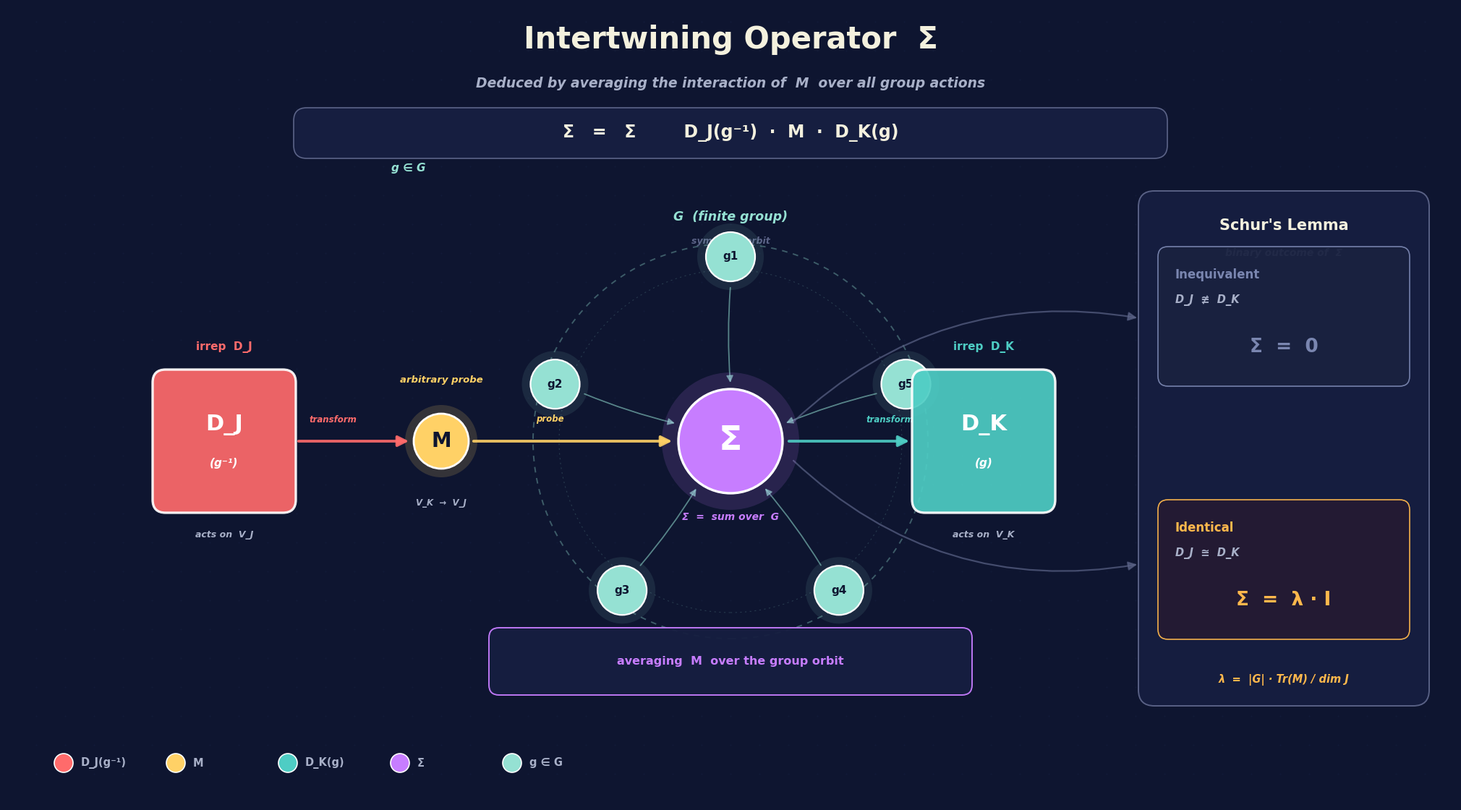

Source code (Python):
import matplotlib.pyplot as plt
import matplotlib.patches as mpatches
from matplotlib.patches import FancyBboxPatch, FancyArrowPatch, Circle, Wedge
from matplotlib.lines import Line2D
import numpy as np

# ─────────────────────────────────────────────────────────────────────────────
# Palette  (deep navy canvas, warm + cool accents)
# ─────────────────────────────────────────────────────────────────────────────
BG          = "#0E1530"
PANEL_BG    = "#161E40"
INK         = "#F4F1DE"
INK_DIM     = "#A8B0C8"
INK_FAINT   = "#5C6488"
DJ_COL      = "#FF6B6B"   # D_J  – warm coral
DK_COL      = "#4ECDC4"   # D_K  – cool teal
M_COL       = "#FFD166"   # M    – amber
SIGMA_COL   = "#C77DFF"   # Σ    – violet
G_COL       = "#95E1D3"   # G    – mint
ACCENT      = "#F38181"
ZERO_COL    = "#7A86B0"
LAMBDA_COL  = "#FFB84C"

plt.rcParams.update({
    "font.family": "DejaVu Sans",
    "font.weight": "bold",
    "axes.unicode_minus": False,
})

# ─────────────────────────────────────────────────────────────────────────────
# Figure
# ─────────────────────────────────────────────────────────────────────────────
fig = plt.figure(figsize=(20, 11), facecolor=BG)
ax = fig.add_axes([0, 0, 1, 1])
ax.set_xlim(0, 20); ax.set_ylim(0, 11)
ax.set_aspect("equal"); ax.axis("off")

# Subtle dot grid
for x in np.arange(0.4, 20, 0.4):
    for y in np.arange(0.4, 11, 0.4):
        ax.plot(x, y, ".", color="#1E2A4F", markersize=0.6, alpha=0.5)

# ── Title ────────────────────────────────────────────────────────────────────
ax.text(10, 10.55, "Intertwining Operator  Σ",
        ha="center", va="center", fontsize=30, color=INK, weight="bold")
ax.text(10, 9.95, "Deduced by averaging the interaction of  M  over all group actions",
        ha="center", va="center", fontsize=13.5, color=INK_DIM, style="italic")

# ── Formula bar ───────────────────────────────────────────────────────────────
fbox = FancyBboxPatch((4.0, 8.95), 12.0, 0.62,
                      boxstyle="round,pad=0.04,rounding_size=0.18",
                      facecolor=PANEL_BG, edgecolor=INK_FAINT, linewidth=1.2, zorder=3)
ax.add_patch(fbox)
ax.text(10, 9.26,
        "Σ   =   Σ        D_J(g⁻¹)  ·  M  ·  D_K(g)",
        ha="center", va="center", fontsize=17, color=INK, weight="bold", zorder=4)
ax.text(5.55, 8.78, "g ∈ G", ha="center", va="center",
        fontsize=11, color=G_COL, style="italic", weight="bold", zorder=4)

# ── Group orbit (background) ─────────────────────────────────────────────────
gcx, gcy, gr = 10.0, 5.0, 2.55
ax.add_patch(Circle((gcx, gcy), gr + 0.18, fill=False,
                    edgecolor=G_COL, linewidth=1.4, alpha=0.35, linestyle=(0, (4, 4))))
ax.add_patch(Circle((gcx, gcy), gr - 0.18, fill=False,
                    edgecolor=G_COL, linewidth=0.8, alpha=0.18, linestyle=(0, (2, 4))))

# Group label
ax.text(gcx, gcy + gr + 0.55, "G  (finite group)",
        ha="center", va="center", fontsize=12.5, color=G_COL, weight="bold", style="italic")
ax.text(gcx, gcy + gr + 0.22, "symmetry orbit",
        ha="center", va="center", fontsize=9, color=INK_FAINT, style="italic")

# ── Group elements g_1 … g_5 around the orbit ────────────────────────────────
n_elems = 5
g_positions = []
for i in range(n_elems):
    ang = np.pi/2 + i * 2*np.pi/n_elems
    g_positions.append((gcx + gr*np.cos(ang), gcy + gr*np.sin(ang), i+1))

for gx, gy, idx in g_positions:
    # halo
    ax.add_patch(Circle((gx, gy), 0.46, facecolor=G_COL, alpha=0.10, zorder=4))
    # node
    ax.add_patch(Circle((gx, gy), 0.34, facecolor=G_COL, edgecolor="white",
                        linewidth=1.6, zorder=5))
    ax.text(gx, gy, f"g{idx}", ha="center", va="center",
            fontsize=11, color=BG, weight="bold", zorder=6)

# ── Central Σ node ───────────────────────────────────────────────────────────
ax.add_patch(Circle((gcx, gcy), 0.95, facecolor=SIGMA_COL, alpha=0.14, zorder=5))
ax.add_patch(Circle((gcx, gcy), 0.72, facecolor=SIGMA_COL, edgecolor="white",
                    linewidth=2.4, zorder=6))
ax.text(gcx, gcy, "Σ", ha="center", va="center",
        fontsize=34, color="white", weight="bold", zorder=7)
ax.text(gcx, gcy - 1.05, "Σ  =  sum over  G",
        ha="center", va="center", fontsize=10, color=SIGMA_COL, style="italic", weight="bold")

# ── Arrows from each g_i into Σ ───────────────────────────────────────────────
for gx, gy, idx in g_positions:
    dx, dy = gcx - gx, gcy - gy
    L = np.hypot(dx, dy)
    ux, uy = dx/L, dy/L
    start = (gx + ux*0.40, gy + uy*0.40)
    end   = (gcx - ux*0.78, gcy - uy*0.78)
    arr = FancyArrowPatch(start, end,
                          arrowstyle="-|>", mutation_scale=14,
                          color=G_COL, linewidth=1.3, alpha=0.55,
                          connectionstyle="arc3,rad=0.04", zorder=4)
    ax.add_patch(arr)

# ── D_J gate (left) ──────────────────────────────────────────────────────────
dj_x, dj_y = 3.0, 5.0
ax.add_patch(FancyBboxPatch((dj_x-0.95, dj_y-0.95), 1.9, 1.9,
                            boxstyle="round,pad=0.04,rounding_size=0.18",
                            facecolor=DJ_COL, edgecolor="white",
                            linewidth=2.4, alpha=0.92, zorder=6))
ax.text(dj_x, dj_y+0.22, "D_J", ha="center", va="center",
        fontsize=22, color="white", weight="bold", zorder=7)
ax.text(dj_x, dj_y-0.30, "(g⁻¹)", ha="center", va="center",
        fontsize=11, color="white", style="italic", weight="bold", zorder=7)
ax.text(dj_x, dj_y+1.30, "irrep  D_J", ha="center", va="center",
        fontsize=11, color=DJ_COL, weight="bold")
ax.text(dj_x, dj_y-1.30, "acts on  V_J", ha="center", va="center",
        fontsize=9, color=INK_DIM, style="italic")

# ── M node (between D_J and Σ) ───────────────────────────────────────────────
m_x, m_y = 6.0, 5.0
ax.add_patch(Circle((m_x, m_y), 0.50, facecolor=M_COL, alpha=0.16, zorder=5))
ax.add_patch(Circle((m_x, m_y), 0.38, facecolor=M_COL, edgecolor="white",
                    linewidth=2.0, zorder=6))
ax.text(m_x, m_y, "M", ha="center", va="center",
        fontsize=20, color=BG, weight="bold", zorder=7)
ax.text(m_x, m_y+0.85, "arbitrary probe", ha="center", va="center",
        fontsize=9.5, color=M_COL, style="italic", weight="bold")
ax.text(m_x, m_y-0.85, "V_K  →  V_J", ha="center", va="center",
        fontsize=8.5, color=INK_DIM, style="italic")

# ── D_K gate (right of Σ) ───────────────────────────────────────────────────
dk_x, dk_y = 13.5, 5.0
ax.add_patch(FancyBboxPatch((dk_x-0.95, dk_y-0.95), 1.9, 1.9,
                            boxstyle="round,pad=0.04,rounding_size=0.18",
                            facecolor=DK_COL, edgecolor="white",
                            linewidth=2.4, alpha=0.92, zorder=6))
ax.text(dk_x, dk_y+0.22, "D_K", ha="center", va="center",
        fontsize=22, color="white", weight="bold", zorder=7)
ax.text(dk_x, dk_y-0.30, "(g)", ha="center", va="center",
        fontsize=11, color="white", style="italic", weight="bold", zorder=7)
ax.text(dk_x, dk_y+1.30, "irrep  D_K", ha="center", va="center",
        fontsize=11, color=DK_COL, weight="bold")
ax.text(dk_x, dk_y-1.30, "acts on  V_K", ha="center", va="center",
        fontsize=9, color=INK_DIM, style="italic")

# ── Flow arrows along the pipeline ───────────────────────────────────────────
def flow(p0, p1, color, lw=2.6, alpha=0.9, rad=0.0, z=5):
    ax.add_patch(FancyArrowPatch(p0, p1, arrowstyle="-|>",
                                 mutation_scale=22, color=color,
                                 linewidth=lw, alpha=alpha,
                                 connectionstyle=f"arc3,rad={rad}", zorder=z))

flow((dj_x+1.00, dj_y), (m_x-0.42, m_y), DJ_COL, lw=2.8)
flow((m_x+0.42, m_y),  (gcx-0.78, gcy), M_COL, lw=2.8)
flow((gcx+0.78, gcy), (dk_x-1.00, dk_y), DK_COL, lw=2.8)

# Tiny flow labels
ax.text(4.5, 5.30, "transform", ha="center", va="center",
        fontsize=8.5, color=DJ_COL, style="italic", weight="bold")
ax.text(7.5, 5.30, "probe", ha="center", va="center",
        fontsize=8.5, color=M_COL, style="italic", weight="bold")
ax.text(12.2, 5.30, "transform", ha="center", va="center",
        fontsize=8.5, color=DK_COL, style="italic", weight="bold")

# ── "averaging" annotation under the orbit ───────────────────────────────────
avg_y = 1.95
ax.add_patch(FancyBboxPatch((6.7, avg_y-0.42), 6.6, 0.85,
                            boxstyle="round,pad=0.04,rounding_size=0.14",
                            facecolor=PANEL_BG, edgecolor=SIGMA_COL,
                            linewidth=1.4, alpha=0.95, zorder=6))
ax.text(10.0, avg_y, "averaging  M  over the group orbit",
        ha="center", va="center", fontsize=11.5, color=SIGMA_COL, weight="bold", zorder=7)

# ── Schur's-Lemma outcome panel (right) ──────────────────────────────────────
panel_x, panel_y, panel_w, panel_h = 15.7, 1.4, 3.9, 7.0
ax.add_patch(FancyBboxPatch((panel_x, panel_y), panel_w, panel_h,
                            boxstyle="round,pad=0.06,rounding_size=0.22",
                            facecolor=PANEL_BG, edgecolor=INK_FAINT,
                            linewidth=1.4, alpha=0.96, zorder=4))
ax.text(panel_x + panel_w/2, panel_y + panel_h - 0.42,
        "Schur's Lemma", ha="center", va="center",
        fontsize=15, color=INK, weight="bold", zorder=5)
ax.text(panel_x + panel_w/2, panel_y + panel_h - 0.80,
        "binary outcome of  Σ", ha="center", va="center",
        fontsize=10, color=INK_DIM, style="italic", zorder=5)

# Case 1 — inequivalent
c1_y = panel_y + panel_h - 1.65
ax.add_patch(FancyBboxPatch((panel_x+0.25, c1_y-0.95), panel_w-0.5, 1.85,
                            boxstyle="round,pad=0.04,rounding_size=0.14",
                            facecolor="#1A2240", edgecolor=ZERO_COL,
                            linewidth=1.2, alpha=0.95, zorder=5))
ax.text(panel_x+0.45, c1_y+0.55, "Inequivalent", ha="left", va="center",
        fontsize=12, color=ZERO_COL, weight="bold", zorder=6)
ax.text(panel_x+0.45, c1_y+0.20, "D_J  ≇  D_K", ha="left", va="center",
        fontsize=10.5, color=INK_DIM, style="italic", zorder=6)
ax.text(panel_x + panel_w/2, c1_y-0.45, "Σ  =  0",
        ha="center", va="center", fontsize=19, color=ZERO_COL, weight="bold", zorder=6)

# Case 2 — identical
c2_y = panel_y + 1.85
ax.add_patch(FancyBboxPatch((panel_x+0.25, c2_y-0.95), panel_w-0.5, 1.85,
                            boxstyle="round,pad=0.04,rounding_size=0.14",
                            facecolor="#241A33", edgecolor=LAMBDA_COL,
                            linewidth=1.2, alpha=0.95, zorder=5))
ax.text(panel_x+0.45, c2_y+0.55, "Identical", ha="left", va="center",
        fontsize=12, color=LAMBDA_COL, weight="bold", zorder=6)
ax.text(panel_x+0.45, c2_y+0.20, "D_J  ≅  D_K", ha="left", va="center",
        fontsize=10.5, color=INK_DIM, style="italic", zorder=6)
ax.text(panel_x + panel_w/2, c2_y-0.45, "Σ  =  λ · I",
        ha="center", va="center", fontsize=19, color=LAMBDA_COL, weight="bold", zorder=6)

# λ derivation footnote
ax.text(panel_x + panel_w/2, panel_y + 0.30,
        "λ  =  |G| · Tr(M) / dim J",
        ha="center", va="center", fontsize=10.5, color=LAMBDA_COL,
        style="italic", weight="bold", zorder=6)

# Arrow from Σ to the panel
ax.add_patch(FancyArrowPatch((gcx+0.85, gcy+0.25), (panel_x-0.05, c1_y-0.05),
                             arrowstyle="-|>", mutation_scale=18,
                             color=INK_FAINT, linewidth=1.6, alpha=0.7,
                             connectionstyle="arc3,rad=-0.25", zorder=4))
ax.add_patch(FancyArrowPatch((gcx+0.85, gcy-0.25), (panel_x-0.05, c2_y+0.05),
                             arrowstyle="-|>", mutation_scale=18,
                             color=INK_FAINT, linewidth=1.6, alpha=0.7,
                             connectionstyle="arc3,rad=0.25", zorder=4))

# ── Legend (bottom-left) ─────────────────────────────────────────────────────
legend_items = [
    ("D_J(g⁻¹)",  DJ_COL),
    ("M",          M_COL),
    ("D_K(g)",     DK_COL),
    ("Σ",          SIGMA_COL),
    ("g ∈ G",      G_COL),
]
lx, ly = 0.6, 0.55
for label, col in legend_items:
    ax.add_patch(Circle((lx+0.18, ly), 0.13, facecolor=col, edgecolor="white",
                        linewidth=1.2, zorder=6))
    ax.text(lx+0.42, ly, label, ha="left", va="center",
            fontsize=10.5, color=INK_DIM, weight="bold", zorder=6)
    lx += 1.55

# ── Save & show ───────────────────────────────────────────────────────────────
plt.savefig("intertwining_operator_sigma.png", dpi=200,
            facecolor=BG, bbox_inches="tight", pad_inches=0.2)
plt.show()
